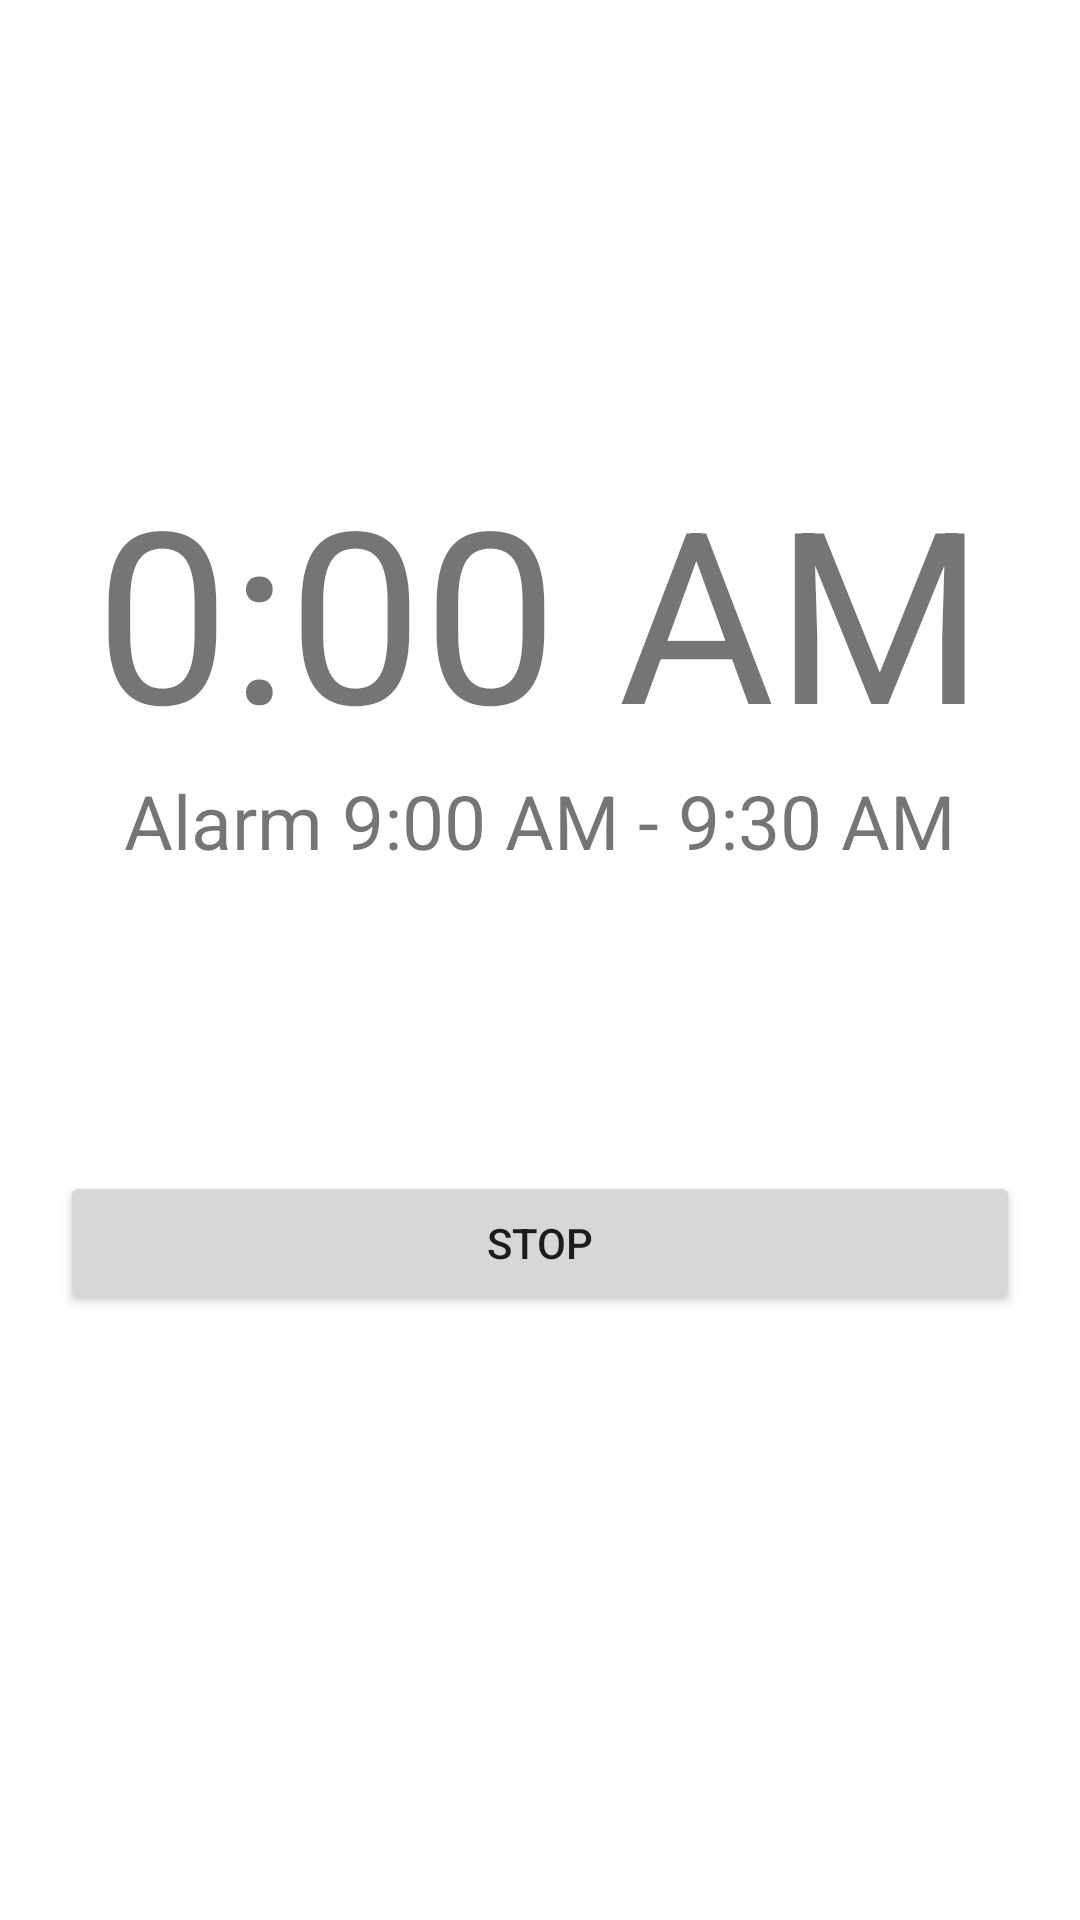

Reconstruct the res/layout file that produces this screen, plus the resources it refers to.
<!-- AndroidManifest.xml: application theme Theme.DreamCatcher_20231 -->
<!-- res/layout/activity_tracking_sleep.xml -->
<?xml version="1.0" encoding="utf-8"?>
<LinearLayout xmlns:android="http://schemas.android.com/apk/res/android"
    xmlns:app="http://schemas.android.com/apk/res-auto"
    xmlns:tools="http://schemas.android.com/tools"
    android:id="@+id/mainLayout"
    android:layout_width="match_parent"
    android:layout_height="match_parent"
    android:gravity="center_horizontal"
    android:orientation="vertical"
    android:paddingLeft="20dp"
    android:paddingTop="150dp"
    android:paddingRight="20dp"
    tools:context=".ui.home.TrackingSleep">

    <TextView
        android:id="@+id/viewNowTime"
        android:layout_width="wrap_content"
        android:layout_height="wrap_content"
        android:text="0:00 AM"
        android:textSize="80dp" />

    <TextView
        android:id="@+id/viewAlarm"
        android:layout_width="wrap_content"
        android:layout_height="wrap_content"
        android:text="Alarm 9:00 AM - 9:30 AM"
        android:textSize="25dp" />

    <Button
        android:id="@+id/btnStop"
        android:layout_width="match_parent"
        android:layout_height="wrap_content"
        android:layout_marginTop="100dp"
        android:text="STOP" />

</LinearLayout>
<!-- resources referenced by this layout -->
<resources>
  <style name="Theme.DreamCatcher_20231" parent="Theme.MaterialComponents.DayNight.DarkActionBar">
          
          <item name="colorPrimary">@color/purple_500</item>
          <item name="colorPrimaryVariant">@color/purple_700</item>
          <item name="colorOnPrimary">@color/white</item>
          
          <item name="colorSecondary">@color/teal_200</item>
          <item name="colorSecondaryVariant">@color/teal_700</item>
          <item name="colorOnSecondary">@color/black</item>
          
          <item name="android:statusBarColor">?attr/colorPrimaryVariant</item>
          
      </style>
  <!-- not gathered from this repository: default colours our renderer supplied (Android Studio template values) -->
  <color name="purple_500">#FF6200EE</color>
  <color name="purple_700">#FF3700B3</color>
  <color name="teal_200">#FF03DAC5</color>
  <color name="teal_700">#FF018786</color>
  <color name="black">#FF000000</color>
  <color name="white">#FFFFFFFF</color>
</resources>
